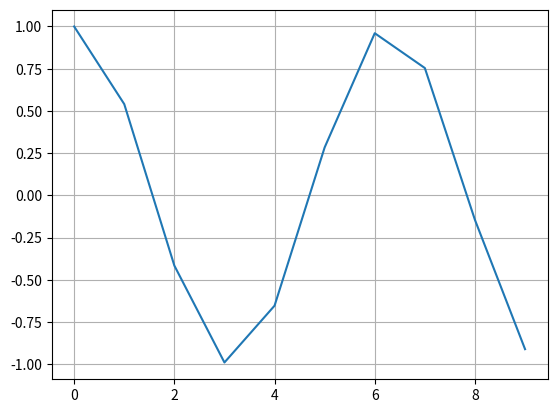

Recreate this plot in Python.
import matplotlib.pyplot as plt
import math

def f(x):
    return math.cos(x)

x = range(0,10,1)
y = [f(item) for item in x]
plt.subplot()
plt.grid()
plt.plot(x, y)
plt.show()